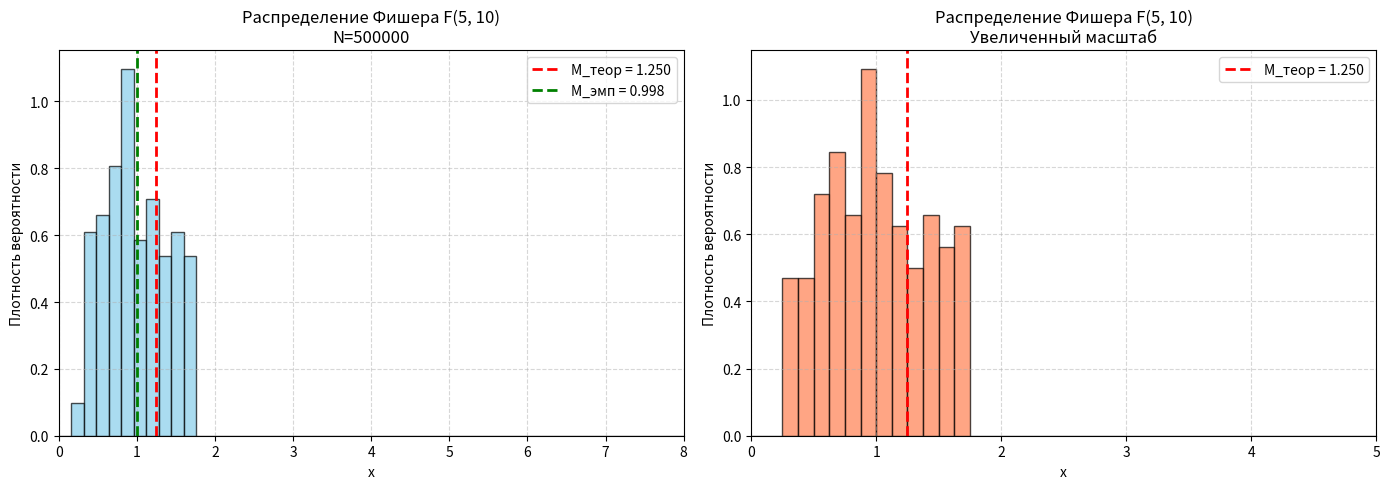
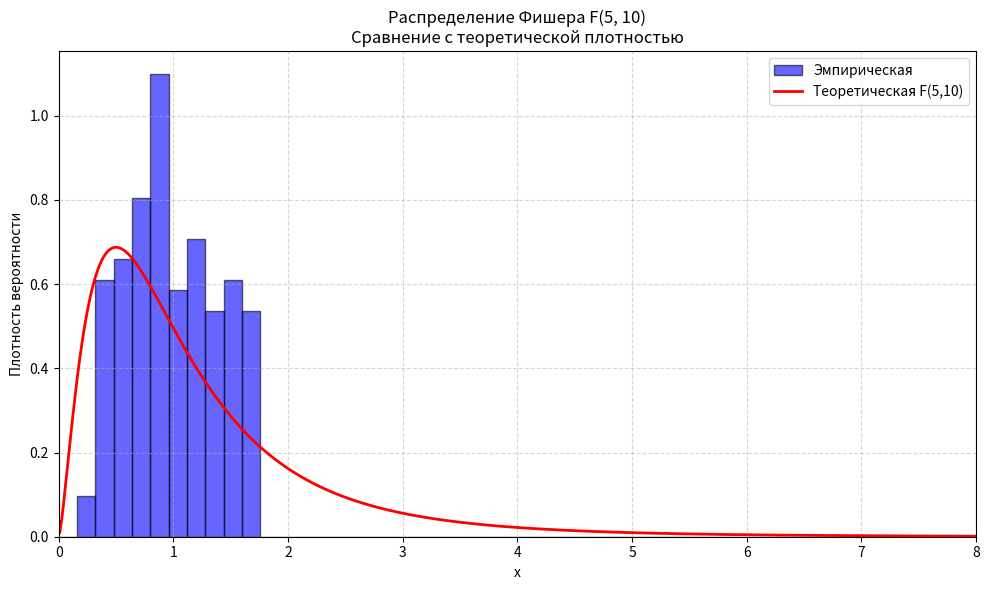

Here is the Python script that generated these plots, in order:
import numpy as np
import matplotlib.pyplot as plt


# =========================================================
# ГЕНЕРАТОР БСВ
# =========================================================
def generate_bsv(N, r=12, M=12345, A0=1, m=5):
    modulus = 2 ** r
    M_step = pow(M, m, modulus)
    z = np.zeros(N)
    A = A0
    for i in range(N):
        A = (A * M_step) % modulus
        z[i] = A / modulus
    return np.clip(z, 1e-10, 1 - 1e-10)


# =========================================================
# ГЕНЕРАТОР ФИШЕРА (полностью независимый)
# =========================================================
def generate_fisher(d1, d2, N):
    """Генерирует F-распределение"""
    # Для U ~ χ²(d1)
    bsv_U = generate_bsv(2 * d1 * N)
    z1_U, z2_U = bsv_U[::2], bsv_U[1::2]
    normals_U = np.sqrt(-2 * np.log(z1_U)) * np.cos(2 * np.pi * z2_U)
    U = np.sum(normals_U[:d1 * N].reshape(d1, N) ** 2, axis=0)

    # Для V ~ χ²(d2) — НЕЗАВИСИМЫЕ БСВ!
    bsv_V = generate_bsv(2 * d2 * N)
    z1_V, z2_V = bsv_V[::2], bsv_V[1::2]
    normals_V = np.sqrt(-2 * np.log(z1_V)) * np.cos(2 * np.pi * z2_V)
    V = np.sum(normals_V[:d2 * N].reshape(d2, N) ** 2, axis=0)

    return (U / d1) / (V / d2)


# =========================================================
# ГЕНЕРАЦИЯ И ОТРИСОВКА
# =========================================================
N = 500000  # Большой объем выборки!
d1, d2 = 5, 10

print(f"Генерация распределения Фишера F({d1}, {d2})...")
x_fisher = generate_fisher(d1, d2, N)

# Статистика
M_emp = x_fisher.mean()
D_emp = x_fisher.var()
M_theor = d2 / (d2 - 2)
D_theor = (2 * d2 ** 2 * (d1 + d2 - 2)) / (d1 * (d2 - 2) ** 2 * (d2 - 4))

print(f"\n=== Распределение Фишера F({d1}, {d2}) ===")
print(f"Объем выборки: N = {N}")
print(f"Эмпирическое M = {M_emp:.4f}, теоретическое M = {M_theor:.4f}")
print(f"Эмпирическое D = {D_emp:.4f}, теоретическое D = {D_theor:.4f}")
print(f"Отклонение M: {abs(M_emp - M_theor)}")
print(f"Отклонение D: {abs(D_emp - D_theor)}")
print(f"\nМин: {x_fisher.min():.4f}, Макс: {x_fisher.max():.4f}")
print(f"Медиана: {np.median(x_fisher):.4f}")
print(f"95-й перцентиль: {np.percentile(x_fisher, 95):.4f}")

# =========================================================
# ПОСТРОЕНИЕ ГИСТОГРАММЫ
# =========================================================
fig, axes = plt.subplots(1, 2, figsize=(14, 5))

# График 1: Полный вид с обрезанием выбросов
ax1 = axes[0]
ax1.hist(x_fisher, bins=50, density=True, alpha=0.7,
         color='skyblue', edgecolor='black', range=(0, 8))
ax1.axvline(M_theor, color='red', linestyle='--', linewidth=2,
            label=f'M_теор = {M_theor:.3f}')
ax1.axvline(M_emp, color='green', linestyle='--', linewidth=2,
            label=f'M_эмп = {M_emp:.3f}')
ax1.set_title(f'Распределение Фишера F({d1}, {d2})\nN={N}', fontsize=12)
ax1.set_xlabel('x')
ax1.set_ylabel('Плотность вероятности')
ax1.legend()
ax1.grid(True, linestyle='--', alpha=0.5)
ax1.set_xlim(0, 8)

# График 2: Увеличенный масштаб (0 до 5)
ax2 = axes[1]
ax2.hist(x_fisher, bins=40, density=True, alpha=0.7,
         color='coral', edgecolor='black', range=(0, 5))
ax2.axvline(M_theor, color='red', linestyle='--', linewidth=2,
            label=f'M_теор = {M_theor:.3f}')
ax2.set_title(f'Распределение Фишера F({d1}, {d2})\nУвеличенный масштаб', fontsize=12)
ax2.set_xlabel('x')
ax2.set_ylabel('Плотность вероятности')
ax2.legend()
ax2.grid(True, linestyle='--', alpha=0.5)
ax2.set_xlim(0, 5)

plt.tight_layout()
plt.savefig('fisher_separate.png', dpi=300, bbox_inches='tight')
plt.show()

# =========================================================
# ПРОВЕРКА: Пробуем добавить теоретическую кривую (если есть scipy)
# =========================================================
try:
    from scipy import stats

    fig, ax = plt.subplots(figsize=(10, 6))

    # Гистограмма
    ax.hist(x_fisher, bins=50, density=True, alpha=0.6,
            color='blue', edgecolor='black', range=(0, 8), label='Эмпирическая')

    # Теоретическая плотность
    x = np.linspace(0.01, 8, 500)
    y = stats.f.pdf(x, d1, d2)
    ax.plot(x, y, 'r-', linewidth=2, label=f'Teоретическая F({d1},{d2})')

    ax.set_title(f'Распределение Фишера F({d1}, {d2})\nСравнение с теоретической плотностью', fontsize=12)
    ax.set_xlabel('x')
    ax.set_ylabel('Плотность вероятности')
    ax.legend()
    ax.grid(True, linestyle='--', alpha=0.5)
    ax.set_xlim(0, 8)

    plt.tight_layout()
    plt.savefig('fisher_with_theory.png', dpi=300, bbox_inches='tight')
    plt.show()

except ImportError:
    print("\nScipy не установлен. Для сравнения с теоретической кривой установите: pip install scipy")
